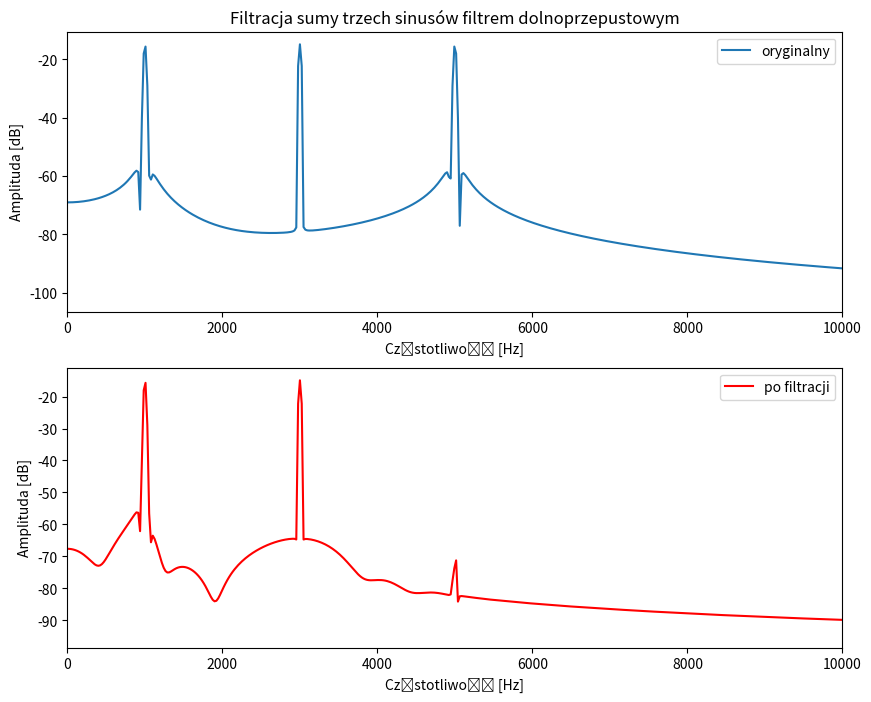

This chart was generated by the following Python code:
import numpy as np
import matplotlib.pyplot as plt
import scipy.signal as sig

fs = 48000
hz = 100
n = np.arange(2048)

# Wykres dla zmieszanych sygnałów 100, 300 i 500Hz
trzy_sinusy = (0.5 * np.sin(2 * np.pi * n * hz / fs) +
               0.3 * np.sin(2 * np.pi * n * 3 * hz / fs) +
               0.2 * np.sin(2 * np.pi * n * 5 * hz / fs))

n = np.arange(2048)
trzysin = (np.sin(2 * np.pi * n * 1000 / fs) +
           np.sin(2 * np.pi * n * 3000 / fs) +
           np.sin(2 * np.pi * n * 5000 / fs)) / 3
widmo_trzysin = 20 * np.log10(np.abs(np.fft.rfft(trzysin * np.hamming(2048))) / 1024)
dp_4 = sig.firwin(100, 4000, fs=fs)
trzysin_filtr = sig.lfilter(dp_4, 1, trzysin)
widmo_filtr = 20 * np.log10(np.abs(np.fft.rfft(trzysin_filtr * np.hamming(2048))) / 1024)

f = np.fft.rfftfreq(2048, 1 / fs)
_, ax = plt.subplots(2)
ax[0].plot(f, widmo_trzysin, label='oryginalny')
ax[1].plot(f, widmo_filtr, label='po filtracji', color= "red")
fig = plt.gcf()
fig.set_size_inches(10, 8)
for a in ax:
    a.set_xlabel('Częstotliwość [Hz]')
    a.set_ylabel('Amplituda [dB]')
    a.legend()
    a.set_xlim(0, 10000)
ax[0].set_title('Filtracja sumy trzech sinusów filtrem dolnoprzepustowym')
plt.show()
